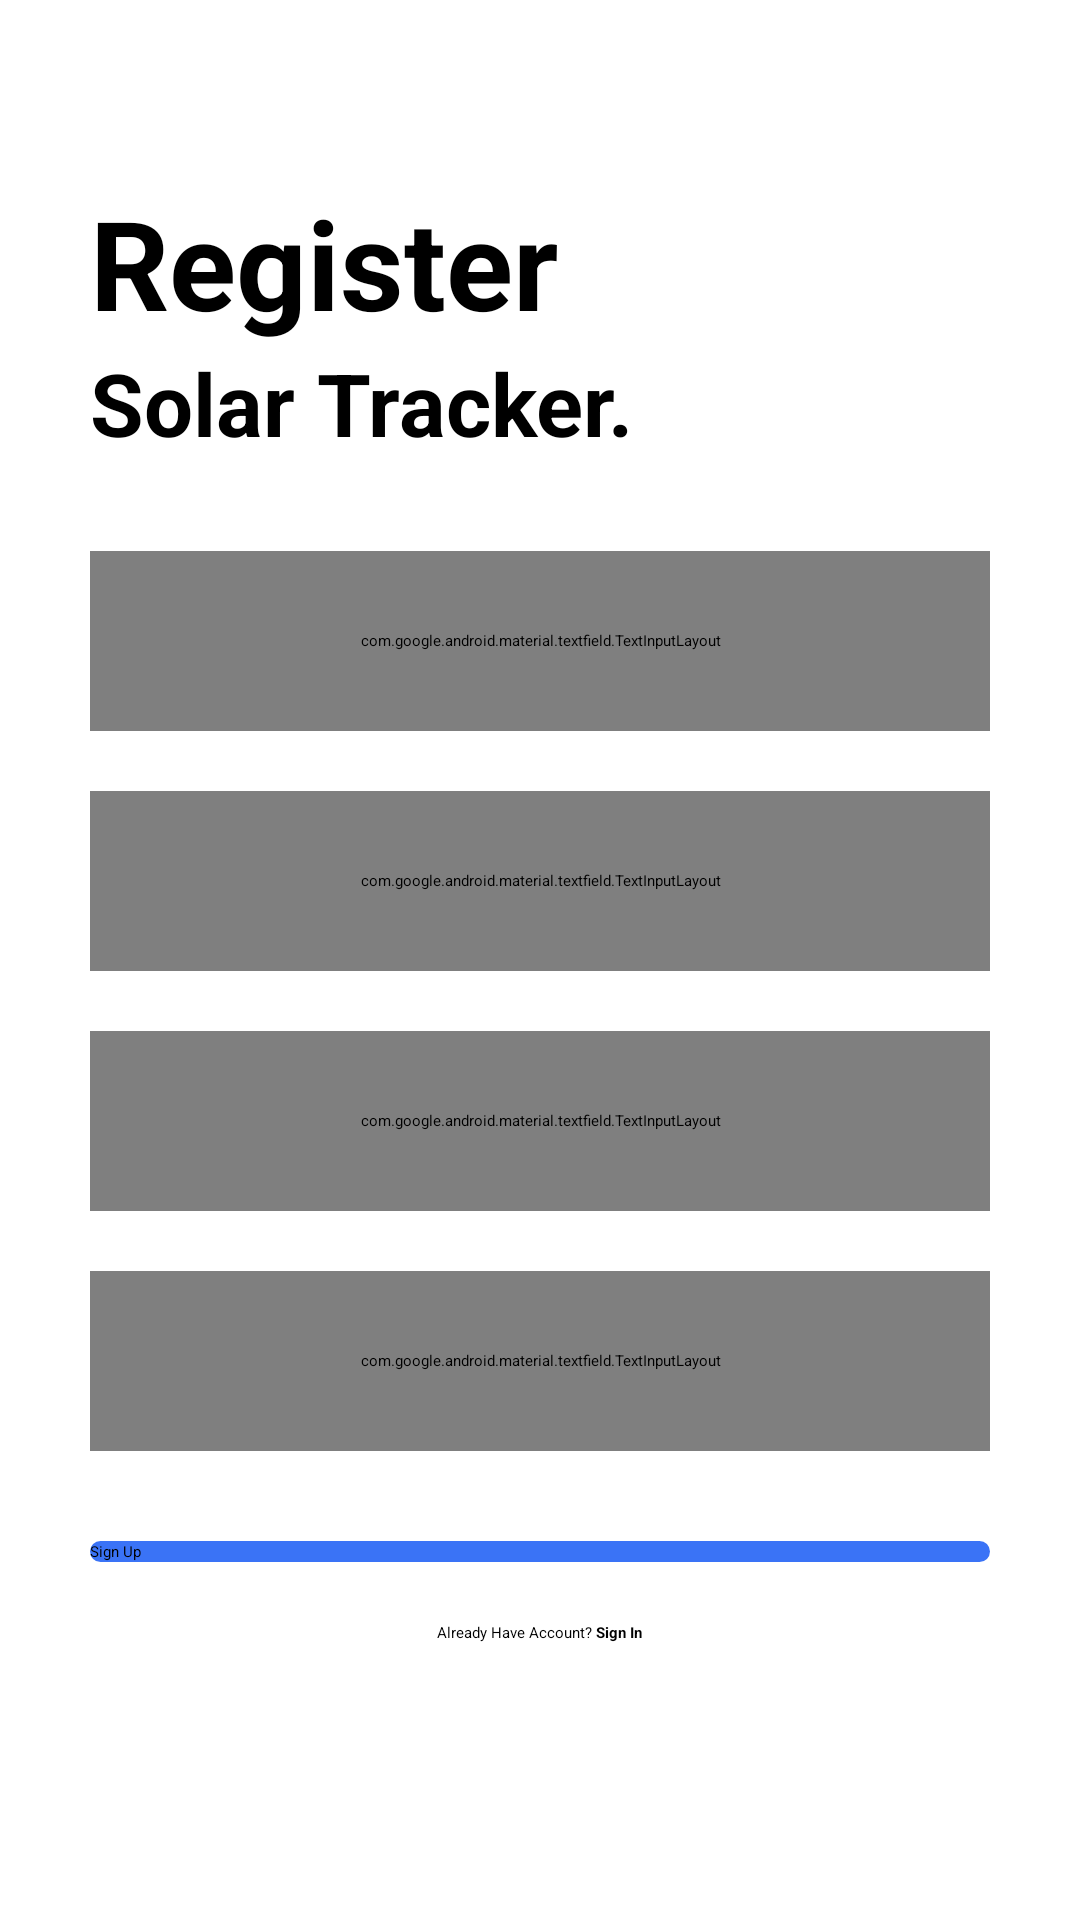

This screen was rendered from an Android layout file. Write that file and the resources it references.
<!-- AndroidManifest.xml: application theme Theme.SolarTrackerNoActionBar -->
<!-- res/layout/activity_register.xml -->
<?xml version="1.0" encoding="utf-8"?>
<ScrollView android:layout_width="match_parent"
    android:layout_height="match_parent"
    xmlns:android="http://schemas.android.com/apk/res/android"
    xmlns:app="http://schemas.android.com/apk/res-auto">

    <LinearLayout
        android:layout_width="match_parent"
        android:layout_height="match_parent"
        android:orientation="vertical"
        android:layout_marginTop="60dp"
        android:layout_marginHorizontal="30dp" >

        <TextView
            android:layout_width="match_parent"
            android:layout_height="wrap_content"
            android:textSize="20pt"
            android:textStyle="bold"
            android:text="Register" />

        <TextView
            android:layout_width="match_parent"
            android:layout_height="wrap_content"
            android:textSize="14pt"
            android:textStyle="bold"
            android:text="Solar Tracker." />

        <com.google.android.material.textfield.TextInputLayout
            android:id="@+id/namaTil"
            android:layout_width="match_parent"
            android:layout_height="60dp"
            android:layout_marginTop="30dp"
            app:boxStrokeColor="@color/white"
            app:hintTextColor="@color/white"
            android:textColorHint="@color/grey"
            app:hintTextAppearance="@style/TextAppearance.AppCompat"
            android:theme="@style/ThemeOverlay.AppTheme.TextInputEditText.Outlined"
            style="@style/Widget.MaterialComponents.TextInputLayout.OutlinedBox" >

            <com.google.android.material.textfield.TextInputEditText
                android:id="@+id/namaEdt"
                android:layout_width="match_parent"
                android:layout_height="wrap_content"
                android:drawablePadding="17dp"
                android:inputType="textPersonName"
                android:textColor="@color/white"
                android:paddingStart="20dp"
                android:hint="Masukkan Nama Lengkap" />

        </com.google.android.material.textfield.TextInputLayout>

        <com.google.android.material.textfield.TextInputLayout
            android:id="@+id/usernameTil"
            android:layout_width="match_parent"
            android:layout_height="60dp"
            android:layout_marginTop="20dp"
            app:boxStrokeColor="@color/white"
            app:hintTextColor="@color/white"
            android:textColorHint="@color/grey"
            app:hintTextAppearance="@style/TextAppearance.AppCompat"
            android:theme="@style/ThemeOverlay.AppTheme.TextInputEditText.Outlined"
            style="@style/Widget.MaterialComponents.TextInputLayout.OutlinedBox" >

            <com.google.android.material.textfield.TextInputEditText
                android:id="@+id/usernameEdt"
                android:layout_width="match_parent"
                android:layout_height="wrap_content"
                android:inputType="textPersonName"
                android:textColor="@color/white"
                android:drawablePadding="17dp"
                android:paddingStart="20dp"
                android:hint="Masukkan Username" />

        </com.google.android.material.textfield.TextInputLayout>

        <com.google.android.material.textfield.TextInputLayout
            android:id="@+id/emailTil2"
            android:layout_width="match_parent"
            android:layout_height="60dp"
            android:layout_marginTop="20dp"
            app:boxStrokeColor="@color/white"
            app:hintTextColor="@color/white"
            android:textColorHint="@color/grey"
            app:hintTextAppearance="@style/TextAppearance.AppCompat"
            android:theme="@style/ThemeOverlay.AppTheme.TextInputEditText.Outlined"
            style="@style/Widget.MaterialComponents.TextInputLayout.OutlinedBox" >

            <com.google.android.material.textfield.TextInputEditText
                android:id="@+id/emailEdt2"
                android:layout_width="match_parent"
                android:layout_height="wrap_content"
                android:drawablePadding="17dp"
                android:textColor="@color/white"
                android:inputType="textEmailAddress"
                android:paddingStart="20dp"
                android:hint="Masukkan Email" />

        </com.google.android.material.textfield.TextInputLayout>

        <com.google.android.material.textfield.TextInputLayout
            android:id="@+id/passwordTil2"
            android:layout_width="match_parent"
            android:layout_height="60dp"
            android:layout_marginTop="20dp"
            app:boxStrokeColor="@color/white"
            app:hintTextColor="@color/white"
            android:textColorHint="@color/grey"
            app:passwordToggleEnabled="true"
            app:passwordToggleTint="@color/white"
            app:hintTextAppearance="@style/TextAppearance.AppCompat"
            android:theme="@style/ThemeOverlay.AppTheme.TextInputEditText.Outlined"
            style="@style/Widget.MaterialComponents.TextInputLayout.OutlinedBox" >

            <com.google.android.material.textfield.TextInputEditText
                android:id="@+id/passwordEdt2"
                android:layout_width="match_parent"
                android:layout_height="wrap_content"
                android:drawablePadding="17dp"
                android:inputType="textPassword"
                android:textColor="@color/white"
                android:paddingStart="20dp"
                android:hint="Masukkan Password" />

        </com.google.android.material.textfield.TextInputLayout>

        <androidx.appcompat.widget.AppCompatButton
            android:id="@+id/btnSignup"
            android:layout_width="match_parent"
            android:layout_height="wrap_content"
            android:layout_marginTop="30dp"
            android:background="@drawable/rounded_button"
            android:text="Sign Up" />

        <LinearLayout
            android:layout_width="match_parent"
            android:layout_height="wrap_content"
            android:gravity="center"
            android:layout_marginTop="20dp"
            android:orientation="horizontal"
            android:layout_marginBottom="40dp" >

            <TextView
                android:layout_width="wrap_content"
                android:layout_height="wrap_content"
                android:text="Already Have Account? " />

            <TextView
                android:id="@+id/signin"
                android:layout_width="wrap_content"
                android:layout_height="wrap_content"
                android:textStyle="bold"
                android:text="Sign In" />

        </LinearLayout>

    </LinearLayout>

</ScrollView>
<!-- resources referenced by this layout -->
<resources>
  <color name="grey">#A9A9A9</color>
  <color name="white">#FFFFFFFF</color>
  <!-- drawable rounded_button (drawable) -->
  <?xml version="1.0" encoding="utf-8"?>
  <shape xmlns:android="http://schemas.android.com/apk/res/android">
      <solid android:color="@color/blue" />
      <corners android:radius="30dp"/>
  </shape>
  <style name="ThemeOverlay.AppTheme.TextInputEditText.Outlined" parent="">
          <item name="colorControlActivated">@color/white</item>
      </style>
  <color name="blue">#3A73F6</color>
</resources>
